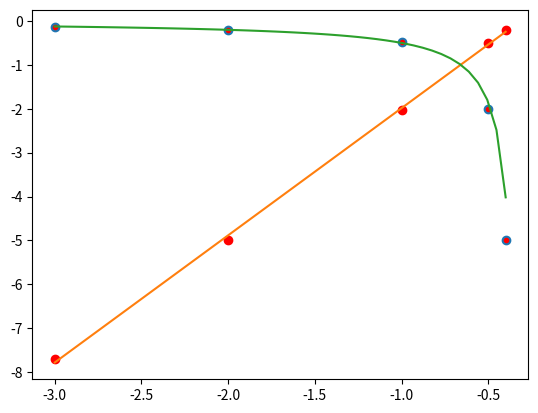

Python code for this plot:
import numpy as np
from scipy.linalg import solve
import matplotlib.pyplot as plt

X = np.array([ -3.0, -2.0, -1.0, -0.5, -0.4])
Y = np.array([ -0.13, -0.20, -0.49, -2.01, -4.99])
# plotando
plt.plot(X, Y, "o")
plt.grid()
plt.show()

Yl = np.power(Y, -1) 
print(Yl)
# plotando
plt.plot(X, Yl, "ro")
plt.grid()
plt.show()

# montando a matriz do sistema
A11 = np.sum(X * X)
A12 = np.sum(X)
A22 = len(X)
B1 = np.sum(X*Yl)
B2 = np.sum(Yl)

A = np.array([[A11,A12],[A12,A22]])
B = np.array([B1,B2])

a = solve(A, B)
print (a)

# lista de pontos para os plots
Xr = np.linspace(X[0], X[-1], 50)

#reta
h = lambda X: a[0]*X + a[1]
# plotando
plt.plot(X, Yl, "r.", Xr, h(Xr), "-") 
plt.grid()
plt.show()
  
# hipérbole
g = lambda X: np.power(a[0]*X+a[1], -1)
Yr = g(Xr)
# plotando
plt.plot(X, Y, "r.", Xr, g(Xr), "-") 
plt.grid()
plt.show()
#
#
#
#
#
